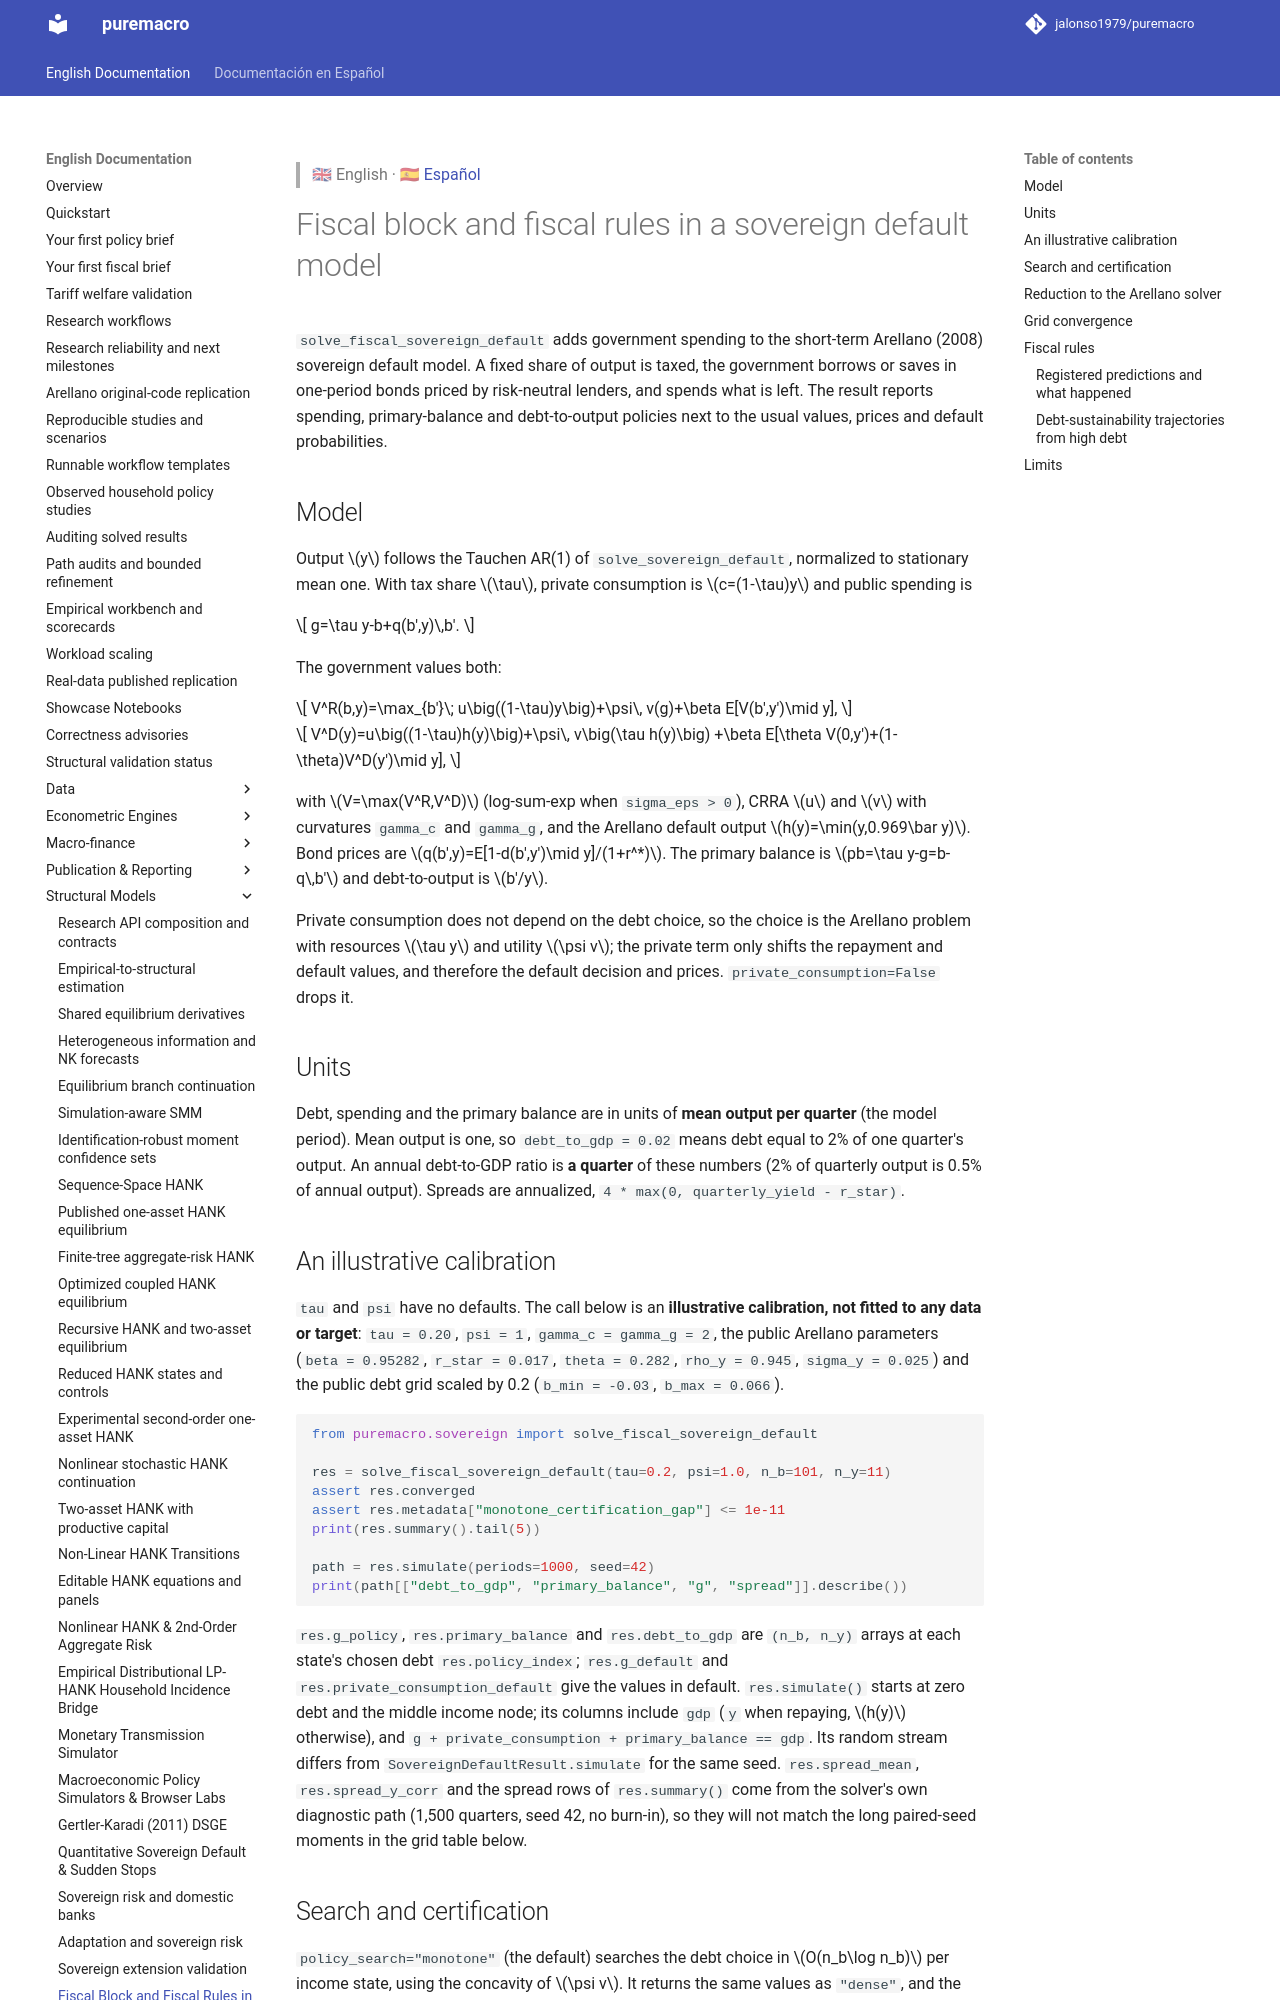

repository: Allisterh/puremacro · page: docs/sovereign_fiscal_rules/index.html · generator: mkdocs

> 🇬🇧 English · 🇪🇸 [Español](es/sovereign_fiscal_rules.md)

# Fiscal block in a sovereign default model

`solve_fiscal_sovereign_default` adds government spending to the short-term
Arellano (2008) sovereign default model. A fixed share of output is taxed,
the government borrows or saves in one-period bonds priced by risk-neutral
lenders, and spends what is left. The result reports spending, primary-balance
and debt-to-output policies next to the usual values, prices and default
probabilities.

## Model

Output $y$ follows the Tauchen AR(1) of `solve_sovereign_default`, normalized
to stationary mean one. With tax share $\tau$, private consumption is
$c=(1-\tau)y$ and public spending is

$$
g=\tau y-b+q(b',y)\,b'.
$$

The government values both:

$$
V^R(b,y)=\max_{b'}\; u\big((1-\tau)y\big)+\psi\, v(g)+\beta E[V(b',y')\mid y],
$$

$$
V^D(y)=u\big((1-\tau)h(y)\big)+\psi\, v\big(\tau h(y)\big)
+\beta E[\theta V(0,y')+(1-\theta)V^D(y')\mid y],
$$

with $V=\max(V^R,V^D)$ (log-sum-exp when `sigma_eps > 0`), CRRA $u$ and $v$
with curvatures `gamma_c` and `gamma_g`, and the Arellano default output
$h(y)=\min(y,0.969\bar y)$. Bond prices are $q(b',y)=E[1-d(b',y')\mid y]/(1+r^*)$.
The primary balance is $pb=\tau y-g=b-q\,b'$ and debt-to-output is $b'/y$.

Private consumption does not depend on the debt choice, so the choice is the
Arellano problem with resources $\tau y$ and utility $\psi v$; the private term
only shifts the repayment and default values, and therefore the default
decision and prices. `private_consumption=False` drops it.

## Units

Debt, spending and the primary balance are in units of **mean output per
quarter** (the model period). Mean output is one, so `debt_to_gdp = 0.02`
means debt equal to 2% of one quarter's output. An annual debt-to-GDP ratio is
**a quarter** of these numbers (2% of quarterly output is 0.5% of annual
output). Spreads are annualized, `4 * max(0, quarterly_yield - r_star)`.
